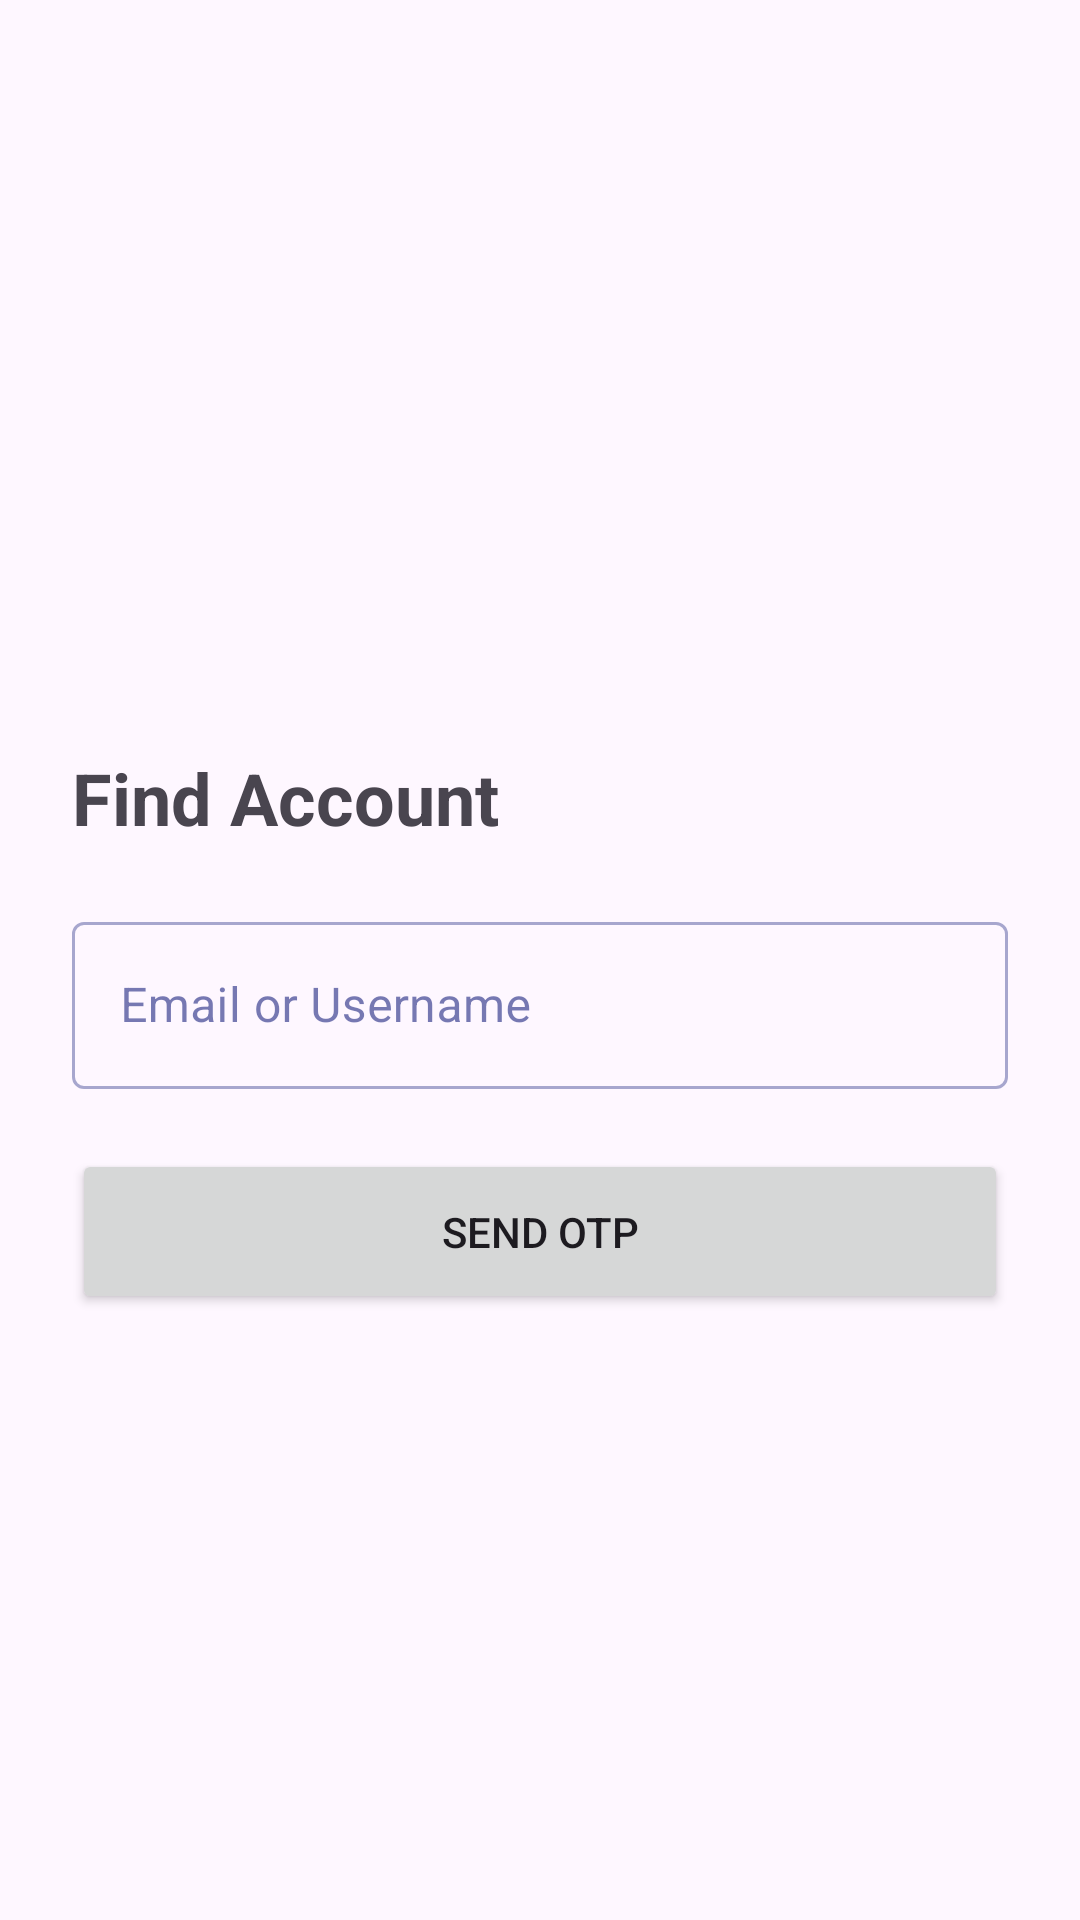

Android layout source for this screen:
<!-- AndroidManifest.xml: application theme Theme.MyApplication -->
<!-- res/layout/activity_find_account.xml -->
<LinearLayout xmlns:android="http://schemas.android.com/apk/res/android"
    android:layout_width="match_parent"
    android:layout_height="match_parent"
    android:orientation="vertical"
    android:padding="24dp"
    android:gravity="center_vertical">

    <ProgressBar
        android:id="@+id/recovery_progress"
        android:layout_width="wrap_content"
        android:layout_height="wrap_content"
        android:visibility="invisible"/>


    <TextView
        android:layout_width="wrap_content"
        android:layout_height="wrap_content"
        android:text="Find Account"
        android:textSize="24sp"
        android:textStyle="bold" />

    <com.google.android.material.textfield.TextInputLayout
        style="@style/Widget.MaterialComponents.TextInputLayout.OutlinedBox"
        android:layout_width="match_parent"
        android:layout_height="wrap_content"
        android:layout_marginTop="20dp"
        android:hint="Email or Username">

        <com.google.android.material.textfield.TextInputEditText
            android:id="@+id/et_find_identifier"
            android:layout_width="match_parent"
            android:layout_height="wrap_content" />
    </com.google.android.material.textfield.TextInputLayout>

    <Button
        android:id="@+id/btn_send_otp"
        android:layout_width="match_parent"
        android:layout_height="55dp"
        android:layout_marginTop="20dp"
        android:text="Send OTP" />

</LinearLayout>
<!-- resources referenced by this layout -->
<resources>
  <style name="Theme.MyApplication" parent="Base.Theme.MyApplication" />
  <style name="Base.Theme.MyApplication" parent="Theme.Material3.DayNight.NoActionBar">
  
          <item name="colorPrimary">#132F97</item>
          <item name="colorOnPrimary">@color/white</item>
          <item name="colorSurface">@color/white</item>
          <item name="colorOnSurface">#1A237E</item>
          <item name="colorSecondary">#527132</item>
          <item name="colorProfileCard">#1835CC</item>
          <item name="android:statusBarColor">@android:color/transparent</item>
          <item name="android:windowLightStatusBar">false</item>
          <item name="android:navigationBarColor">#0A0F3C</item>
      </style>
  <color name="white">#FFFFFFFF</color>
</resources>
